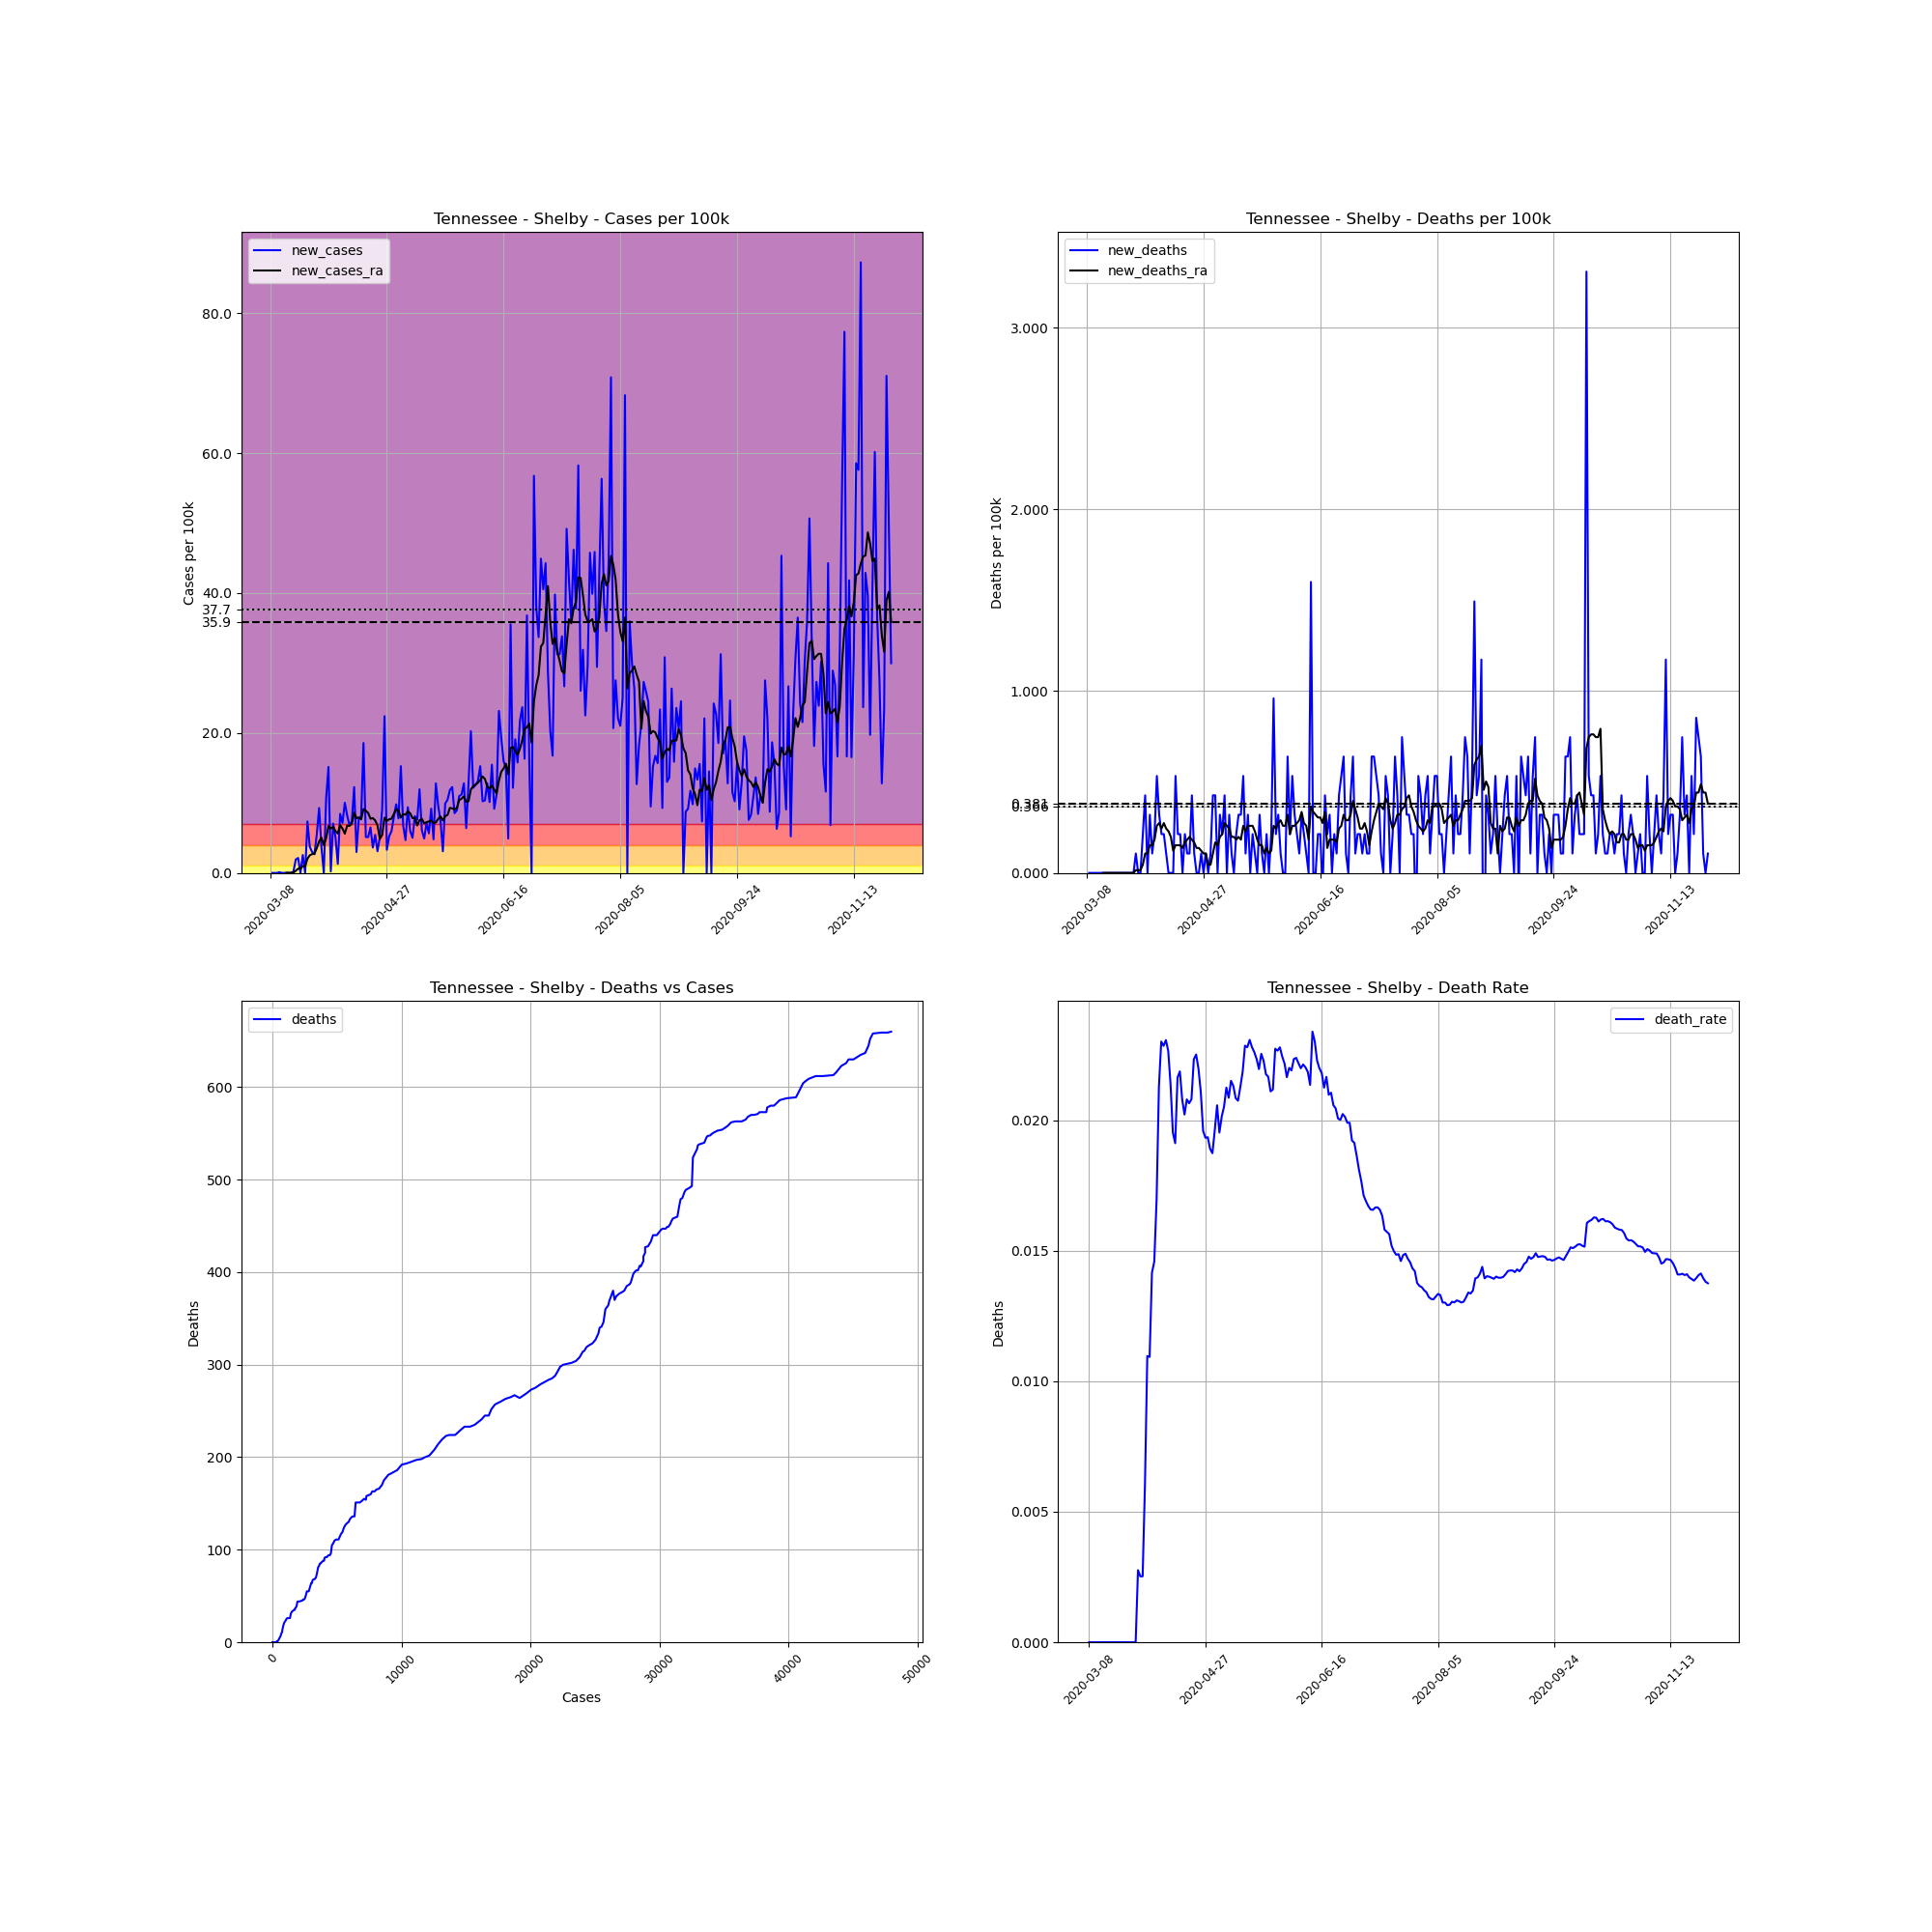

Data behind this chart, as committed beside it:
, date, county, state, fips, cases, deaths, COUNTY, STNAME, CTYNAME, POPESTIMATE2019, cases_per_100k, deaths_per_100k, death_rate, new_cases, new_deaths, new_cases_ra, new_deaths_ra
29839, 2020-03-08, Shelby, Tennessee, 47157, 1, 0.0, 157, Tennessee, Shelby, 937166, 0.1067, 0.0, 0.0, , , , 
29840, 2020-03-09, Shelby, Tennessee, 47157, 1, 0.0, 157, Tennessee, Shelby, 937166, 0.1067, 0.0, 0.0, 0.0, 0.0, , 
29841, 2020-03-10, Shelby, Tennessee, 47157, 1, 0.0, 157, Tennessee, Shelby, 937166, 0.1067, 0.0, 0.0, 0.0, 0.0, , 
29842, 2020-03-11, Shelby, Tennessee, 47157, 1, 0.0, 157, Tennessee, Shelby, 937166, 0.1067, 0.0, 0.0, 0.0, 0.0, , 
29843, 2020-03-12, Shelby, Tennessee, 47157, 2, 0.0, 157, Tennessee, Shelby, 937166, 0.2134, 0.0, 0.0, 0.1067, 0.0, , 
29844, 2020-03-13, Shelby, Tennessee, 47157, 2, 0.0, 157, Tennessee, Shelby, 937166, 0.2134, 0.0, 0.0, 0.0, 0.0, , 
29845, 2020-03-14, Shelby, Tennessee, 47157, 2, 0.0, 157, Tennessee, Shelby, 937166, 0.2134, 0.0, 0.0, 0.0, 0.0, , 
29846, 2020-03-15, Shelby, Tennessee, 47157, 2, 0.0, 157, Tennessee, Shelby, 937166, 0.2134, 0.0, 0.0, 0.0, 0.0, 0.01524, 0.0
29847, 2020-03-16, Shelby, Tennessee, 47157, 2, 0.0, 157, Tennessee, Shelby, 937166, 0.2134, 0.0, 0.0, 0.0, 0.0, 0.01524, 0.0
29848, 2020-03-17, Shelby, Tennessee, 47157, 2, 0.0, 157, Tennessee, Shelby, 937166, 0.2134, 0.0, 0.0, 0.0, 0.0, 0.01524, 0.0
29849, 2020-03-18, Shelby, Tennessee, 47157, 4, 0.0, 157, Tennessee, Shelby, 937166, 0.4268, 0.0, 0.0, 0.2134, 0.0, 0.04573, 0.0
29850, 2020-03-19, Shelby, Tennessee, 47157, 22, 0.0, 157, Tennessee, Shelby, 937166, 2.348, 0.0, 0.0, 1.921, 0.0, 0.3049, 0.0
29851, 2020-03-20, Shelby, Tennessee, 47157, 42, 0.0, 157, Tennessee, Shelby, 937166, 4.482, 0.0, 0.0, 2.134, 0.0, 0.6097, 0.0
29852, 2020-03-21, Shelby, Tennessee, 47157, 42, 0.0, 157, Tennessee, Shelby, 937166, 4.482, 0.0, 0.0, 0.0, 0.0, 0.6097, 0.0
29853, 2020-03-22, Shelby, Tennessee, 47157, 66, 0.0, 157, Tennessee, Shelby, 937166, 7.043, 0.0, 0.0, 2.561, 0.0, 0.9756, 0.0
29854, 2020-03-23, Shelby, Tennessee, 47157, 66, 0.0, 157, Tennessee, Shelby, 937166, 7.043, 0.0, 0.0, 0.0, 0.0, 0.9756, 0.0
29855, 2020-03-24, Shelby, Tennessee, 47157, 135, 0.0, 157, Tennessee, Shelby, 937166, 14.41, 0.0, 0.0, 7.363, 0.0, 2.027, 0.0
29856, 2020-03-25, Shelby, Tennessee, 47157, 170, 0.0, 157, Tennessee, Shelby, 937166, 18.14, 0.0, 0.0, 3.735, 0.0, 2.53, 0.0
29857, 2020-03-26, Shelby, Tennessee, 47157, 198, 0.0, 157, Tennessee, Shelby, 937166, 21.13, 0.0, 0.0, 2.988, 0.0, 2.683, 0.0
29858, 2020-03-27, Shelby, Tennessee, 47157, 223, 0.0, 157, Tennessee, Shelby, 937166, 23.8, 0.0, 0.0, 2.668, 0.0, 2.759, 0.0
29859, 2020-03-28, Shelby, Tennessee, 47157, 275, 0.0, 157, Tennessee, Shelby, 937166, 29.34, 0.0, 0.0, 5.549, 0.0, 3.552, 0.0
29860, 2020-03-29, Shelby, Tennessee, 47157, 362, 1.0, 157, Tennessee, Shelby, 937166, 38.63, 0.1067, 0.002762, 9.283, 0.1067, 4.512, 0.01524
29861, 2020-03-30, Shelby, Tennessee, 47157, 396, 1.0, 157, Tennessee, Shelby, 937166, 42.26, 0.1067, 0.002525, 3.628, 0.0, 5.03, 0.01524
29862, 2020-03-31, Shelby, Tennessee, 47157, 396, 1.0, 157, Tennessee, Shelby, 937166, 42.26, 0.1067, 0.002525, 0.0, 0.0, 3.979, 0.01524
29863, 2020-04-01, Shelby, Tennessee, 47157, 496, 3.0, 157, Tennessee, Shelby, 937166, 52.93, 0.3201, 0.006048, 10.67, 0.2134, 4.969, 0.04573
29864, 2020-04-02, Shelby, Tennessee, 47157, 638, 7.0, 157, Tennessee, Shelby, 937166, 68.08, 0.7469, 0.01097, 15.15, 0.4268, 6.707, 0.1067
29865, 2020-04-03, Shelby, Tennessee, 47157, 640, 7.0, 157, Tennessee, Shelby, 937166, 68.29, 0.7469, 0.01094, 0.2134, 0.0, 6.357, 0.1067
29866, 2020-04-04, Shelby, Tennessee, 47157, 706, 10.0, 157, Tennessee, Shelby, 937166, 75.33, 1.067, 0.01416, 7.043, 0.3201, 6.57, 0.1524
29867, 2020-04-05, Shelby, Tennessee, 47157, 754, 11.0, 157, Tennessee, Shelby, 937166, 80.46, 1.174, 0.01459, 5.122, 0.1067, 5.975, 0.1524
29868, 2020-04-06, Shelby, Tennessee, 47157, 766, 13.0, 157, Tennessee, Shelby, 937166, 81.74, 1.387, 0.01697, 1.28, 0.2134, 5.64, 0.1829
29869, 2020-04-07, Shelby, Tennessee, 47157, 845, 18.0, 157, Tennessee, Shelby, 937166, 90.17, 1.921, 0.0213, 8.43, 0.5335, 6.844, 0.2591
29870, 2020-04-08, Shelby, Tennessee, 47157, 912, 21.0, 157, Tennessee, Shelby, 937166, 97.31, 2.241, 0.02303, 7.149, 0.3201, 6.341, 0.2744
29871, 2020-04-09, Shelby, Tennessee, 47157, 1006, 23.0, 157, Tennessee, Shelby, 937166, 107.3, 2.454, 0.02286, 10.03, 0.2134, 5.61, 0.2439
29872, 2020-04-10, Shelby, Tennessee, 47157, 1083, 25.0, 157, Tennessee, Shelby, 937166, 115.6, 2.668, 0.02308, 8.216, 0.2134, 6.753, 0.2744
29873, 2020-04-11, Shelby, Tennessee, 47157, 1147, 26.0, 157, Tennessee, Shelby, 937166, 122.4, 2.774, 0.02267, 6.829, 0.1067, 6.722, 0.2439
29874, 2020-04-12, Shelby, Tennessee, 47157, 1216, 26.0, 157, Tennessee, Shelby, 937166, 129.8, 2.774, 0.02138, 7.363, 0.0, 7.043, 0.2287
29875, 2020-04-13, Shelby, Tennessee, 47157, 1331, 26.0, 157, Tennessee, Shelby, 937166, 142, 2.774, 0.01953, 12.27, 0.0, 8.613, 0.1982
29876, 2020-04-14, Shelby, Tennessee, 47157, 1359, 26.0, 157, Tennessee, Shelby, 937166, 145, 2.774, 0.01913, 2.988, 0.0, 7.835, 0.1219
29877, 2020-04-15, Shelby, Tennessee, 47157, 1432, 31.0, 157, Tennessee, Shelby, 937166, 152.8, 3.308, 0.02165, 7.789, 0.5335, 7.927, 0.1524
29878, 2020-04-16, Shelby, Tennessee, 47157, 1508, 33.0, 157, Tennessee, Shelby, 937166, 160.9, 3.521, 0.02188, 8.11, 0.2134, 7.652, 0.1524
29879, 2020-04-17, Shelby, Tennessee, 47157, 1682, 35.0, 157, Tennessee, Shelby, 937166, 179.5, 3.735, 0.02081, 18.57, 0.2134, 9.131, 0.1524
29880, 2020-04-18, Shelby, Tennessee, 47157, 1730, 35.0, 157, Tennessee, Shelby, 937166, 184.6, 3.735, 0.02023, 5.122, 0.0, 8.887, 0.1372
29881, 2020-04-19, Shelby, Tennessee, 47157, 1778, 37.0, 157, Tennessee, Shelby, 937166, 189.7, 3.948, 0.02081, 5.122, 0.2134, 8.567, 0.1677
29882, 2020-04-20, Shelby, Tennessee, 47157, 1839, 38.0, 157, Tennessee, Shelby, 937166, 196.2, 4.055, 0.02066, 6.509, 0.1067, 7.744, 0.1829
29883, 2020-04-21, Shelby, Tennessee, 47157, 1873, 39.0, 157, Tennessee, Shelby, 937166, 199.9, 4.161, 0.02082, 3.628, 0.1067, 7.835, 0.1982
29884, 2020-04-22, Shelby, Tennessee, 47157, 1924, 43.0, 157, Tennessee, Shelby, 937166, 205.3, 4.588, 0.02235, 5.442, 0.4268, 7.5, 0.1829
29885, 2020-04-23, Shelby, Tennessee, 47157, 1953, 44.0, 157, Tennessee, Shelby, 937166, 208.4, 4.695, 0.02253, 3.094, 0.1067, 6.783, 0.1677
29886, 2020-04-24, Shelby, Tennessee, 47157, 2001, 44.0, 157, Tennessee, Shelby, 937166, 213.5, 4.695, 0.02199, 5.122, 0.0, 4.863, 0.1372
29887, 2020-04-25, Shelby, Tennessee, 47157, 2086, 44.0, 157, Tennessee, Shelby, 937166, 222.6, 4.695, 0.02109, 9.07, 0.0, 5.427, 0.1372
29888, 2020-04-26, Shelby, Tennessee, 47157, 2296, 45.0, 157, Tennessee, Shelby, 937166, 245, 4.802, 0.0196, 22.41, 0.1067, 7.896, 0.1219
29889, 2020-04-27, Shelby, Tennessee, 47157, 2327, 45.0, 157, Tennessee, Shelby, 937166, 248.3, 4.802, 0.01934, 3.308, 0.0, 7.439, 0.1067
29890, 2020-04-28, Shelby, Tennessee, 47157, 2376, 46.0, 157, Tennessee, Shelby, 937166, 253.5, 4.908, 0.01936, 5.229, 0.1067, 7.667, 0.1067
29891, 2020-04-29, Shelby, Tennessee, 47157, 2432, 46.0, 157, Tennessee, Shelby, 937166, 259.5, 4.908, 0.01891, 5.975, 0.0, 7.744, 0.04573
29892, 2020-04-30, Shelby, Tennessee, 47157, 2507, 47.0, 157, Tennessee, Shelby, 937166, 267.5, 5.015, 0.01875, 8.003, 0.1067, 8.445, 0.04573
29893, 2020-05-01, Shelby, Tennessee, 47157, 2599, 51.0, 157, Tennessee, Shelby, 937166, 277.3, 5.442, 0.01962, 9.817, 0.4268, 9.116, 0.1067
29894, 2020-05-02, Shelby, Tennessee, 47157, 2672, 55.0, 157, Tennessee, Shelby, 937166, 285.1, 5.869, 0.02058, 7.789, 0.4268, 8.933, 0.1677
29895, 2020-05-03, Shelby, Tennessee, 47157, 2815, 55.0, 157, Tennessee, Shelby, 937166, 300.4, 5.869, 0.01954, 15.26, 0.0, 7.911, 0.1524
29896, 2020-05-04, Shelby, Tennessee, 47157, 2878, 58.0, 157, Tennessee, Shelby, 937166, 307.1, 6.189, 0.02015, 6.722, 0.3201, 8.399, 0.1982
29897, 2020-05-05, Shelby, Tennessee, 47157, 2922, 60.0, 157, Tennessee, Shelby, 937166, 311.8, 6.402, 0.02053, 4.695, 0.2134, 8.323, 0.2134
29898, 2020-05-06, Shelby, Tennessee, 47157, 3010, 64.0, 157, Tennessee, Shelby, 937166, 321.2, 6.829, 0.02126, 9.39, 0.4268, 8.811, 0.2744
... 207 more rows
